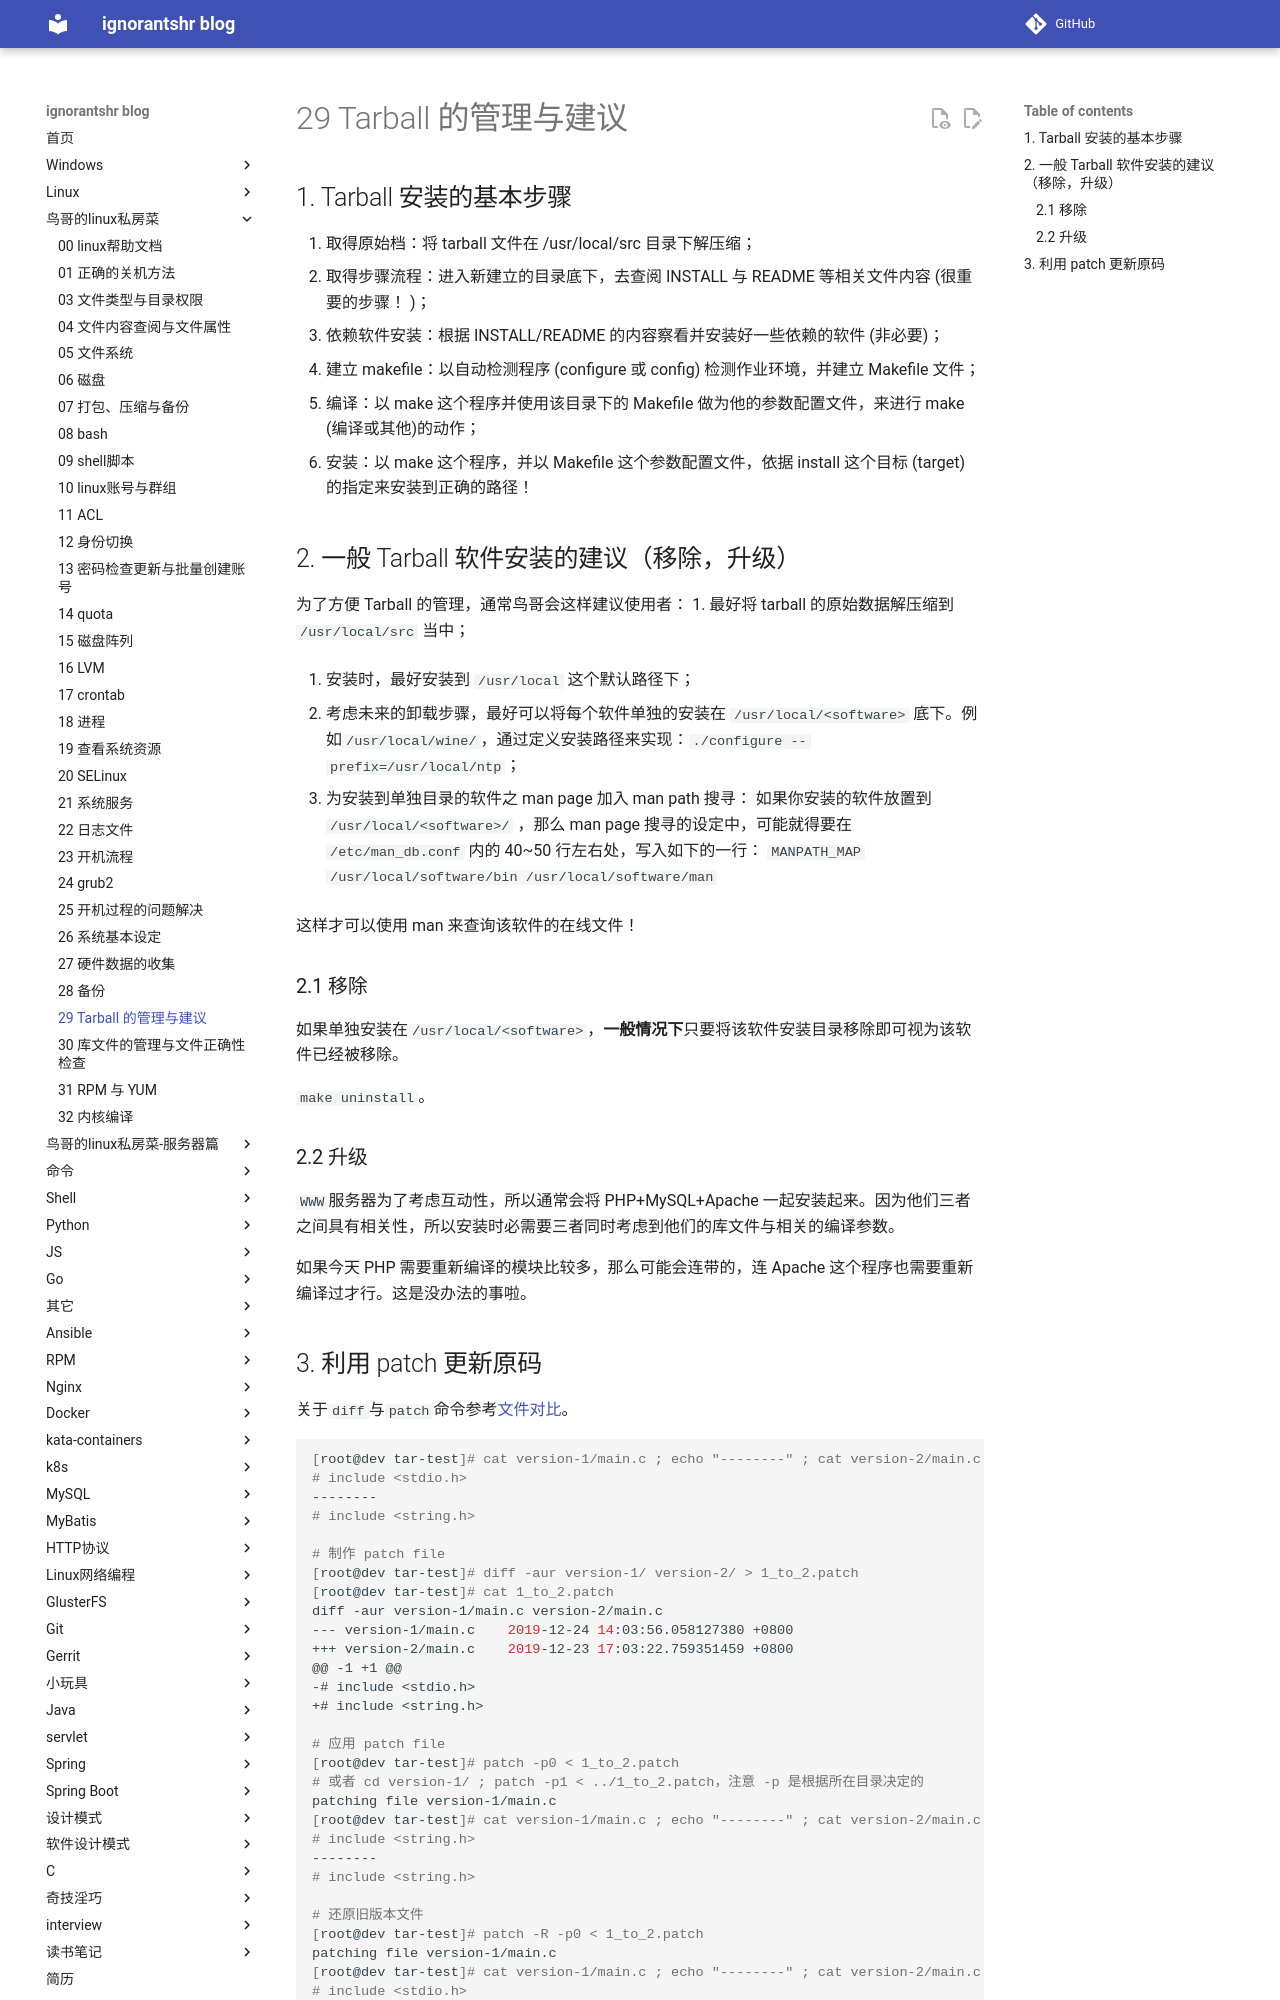

repository: ignorantshr/person-blog · page: 鸟哥的linux私房菜/29 Tarball 的管理与建议/index.html · generator: mkdocs

## Tarball 安装的基本步骤

1. 取得原始档：将 tarball 文件在 /usr/local/src 目录下解压缩；
2. 取得步骤流程：进入新建立的目录底下，去查阅 INSTALL 与 README 等相关文件内容 (很重要的步骤！ )；
3.  依赖软件安装：根据 INSTALL/README 的内容察看并安装好一些依赖的软件 (非必要)；
4. 建立 makefile：以自动检测程序 (configure 或 config) 检测作业环境，并建立 Makefile 文件；
5. 编译：以 make 这个程序并使用该目录下的 Makefile 做为他的参数配置文件，来进行 make (编译或其他)的动作；
6. 安装：以 make 这个程序，并以 Makefile 这个参数配置文件，依据 install 这个目标 (target) 的指定来安装到正确的路径！

## 一般 Tarball 软件安装的建议（移除，升级）

为了方便 Tarball 的管理，通常鸟哥会这样建议使用者：
1. 最好将 tarball 的原始数据解压缩到 `/usr/local/src` 当中；

2. 安装时，最好安装到 `/usr/local` 这个默认路径下；

3. 考虑未来的卸载步骤，最好可以将每个软件单独的安装在 `/usr/local/<software>` 底下。例如`/usr/local/wine/`，通过定义安装路径来实现：`./configure --prefix=/usr/local/ntp`；

4. 为安装到单独目录的软件之 man page 加入 man path 搜寻：
    如果你安装的软件放置到 `/usr/local/<software>/` ，那么 man page 搜寻的设定中，可能就得要在 `/etc/man_db.conf` 内的 40~50 行左右处，写入如下的一行：
    `MANPATH_MAP /usr/local/software/bin /usr/local/software/man`

  这样才可以使用 man 来查询该软件的在线文件！

### 移除

如果单独安装在`/usr/local/<software>`，**一般情况下**只要将该软件安装目录移除即可视为该软件已经被移除。

`make uninstall`。

### 升级

`WWW`服务器为了考虑互动性，所以通常会将 PHP+MySQL+Apache 一起安装起来。因为他们三者之间具有相关性，所以安装时必需要三者同时考虑到他们的库文件与相关的编译参数。

如果今天 PHP 需要重新编译的模块比较多，那么可能会连带的，连 Apache 这个程序也需要重新编译过才行。这是没办法的事啦。
